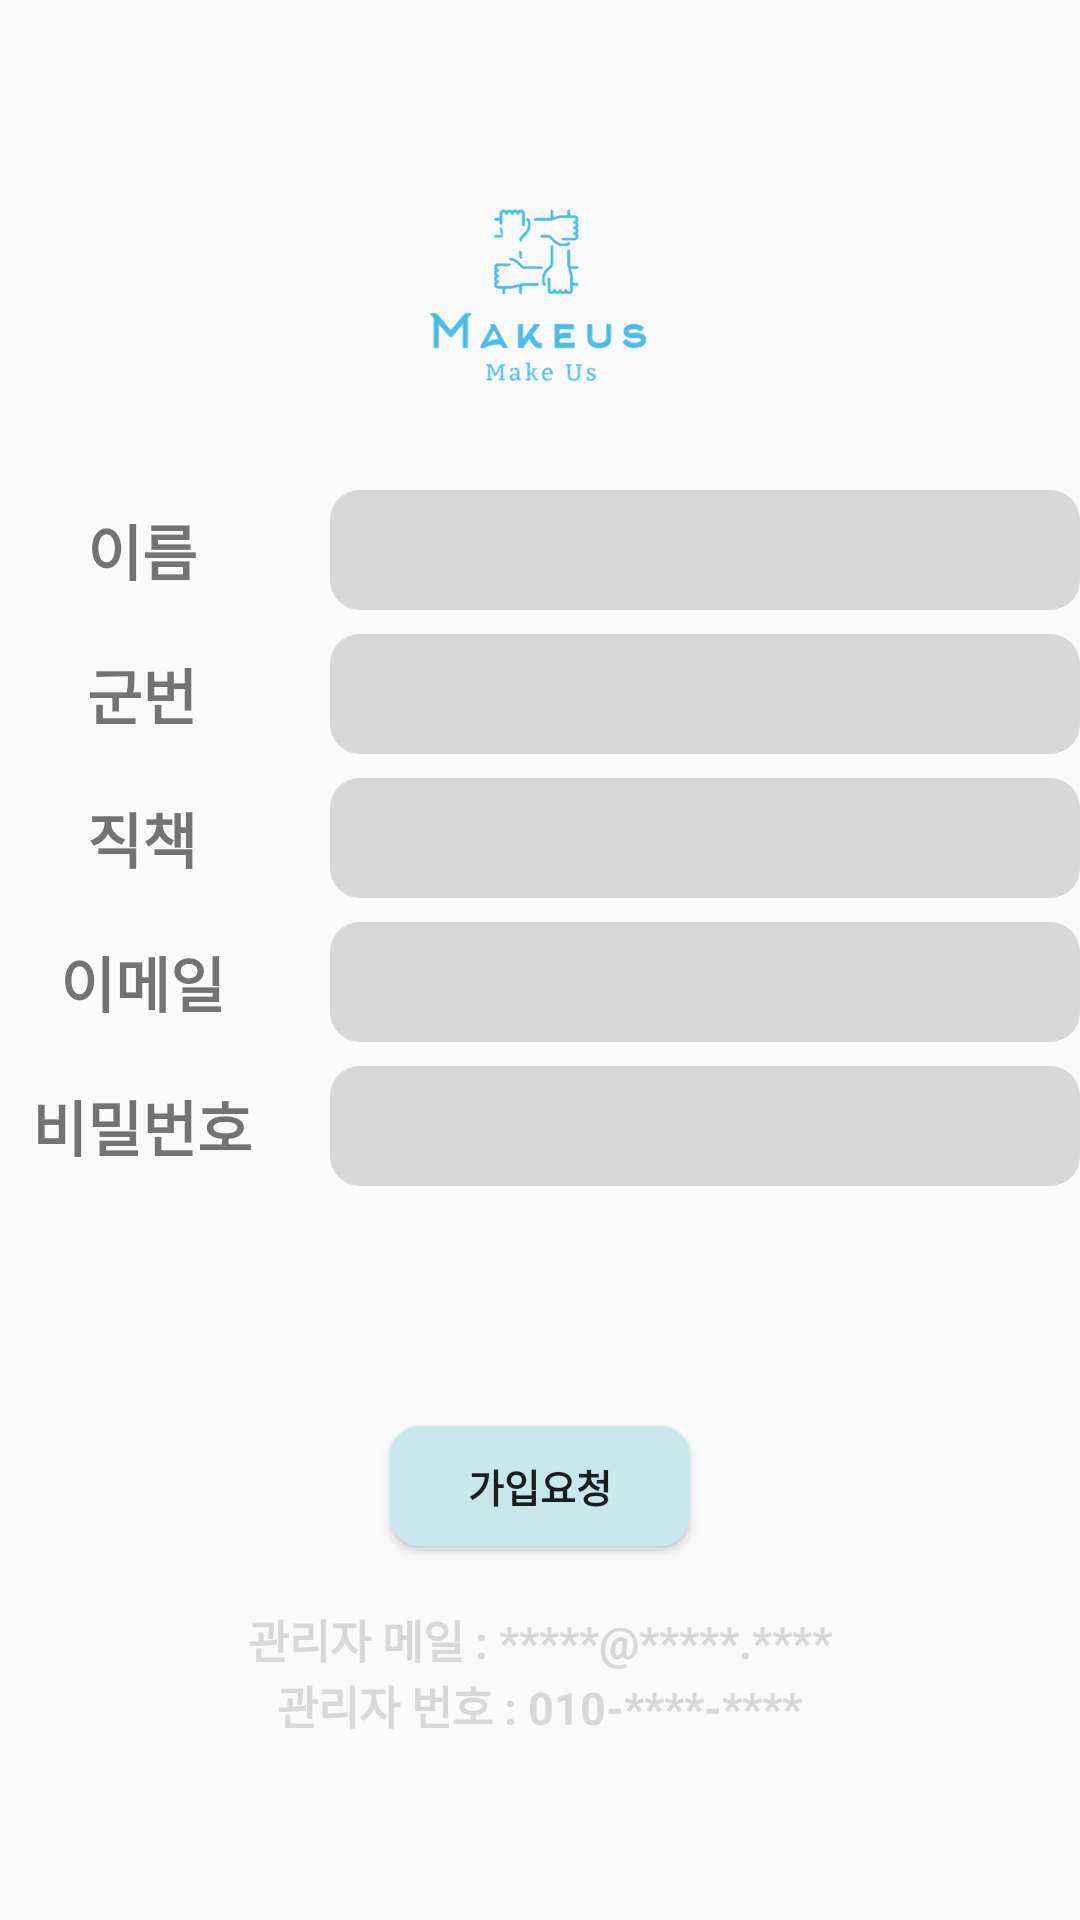

This screen was rendered from an Android layout file. Write that file and the resources it references.
<!-- AndroidManifest.xml: application theme AppTheme -->
<!-- res/layout/activity_signup.xml -->
<?xml version="1.0" encoding="utf-8"?>
<LinearLayout xmlns:android="http://schemas.android.com/apk/res/android"
    xmlns:app="http://schemas.android.com/apk/res-auto"
    xmlns:tools="http://schemas.android.com/tools"
    android:id="@+id/signupLayout"
    android:layout_width="match_parent"
    android:layout_height="550dp"
    android:gravity="center"
    android:orientation="vertical">

    <ImageView
        android:id="@+id/imageView3"
        android:layout_width="wrap_content"
        android:layout_height="75dp"
        app:layout_constraintEnd_toEndOf="parent"
        app:layout_constraintStart_toStartOf="parent"
        app:layout_constraintTop_toTopOf="parent"
        app:srcCompat="@drawable/logo"
        tools:ignore="MissingConstraints" />

    <LinearLayout
        android:layout_width="match_parent"
        android:layout_height="300dp"
        android:layout_marginTop="20dp"
        android:layout_marginBottom="20dp"
        android:orientation="vertical"
        app:layout_constraintBottom_toTopOf="@+id/signup"
        app:layout_constraintEnd_toEndOf="parent"
        app:layout_constraintStart_toStartOf="parent"
        app:layout_constraintTop_toBottomOf="@+id/imageView3">

        <LinearLayout
            android:layout_width="match_parent"
            android:layout_height="40dp"
            android:layout_marginTop="8dp"
            android:gravity="center">
            android:layout_width="match_parent"
            android:layout_height="60dp"
            android:padding="6.75dp">

            <TextView
                android:id="@+id/signup_name"
                android:layout_width="wrap_content"
                android:layout_height="wrap_content"
                android:layout_marginRight="15dp"
                android:layout_weight="1"
                android:gravity="center"
                android:text="이름"
                android:textSize="20sp"
                android:textStyle="bold"
                tools:layout_editor_absoluteX="62dp"
                tools:layout_editor_absoluteY="143dp" />

            <EditText
                android:id="@+id/signup_input_name"
                android:layout_width="250dp"
                android:layout_height="40dp"
                android:background="@drawable/black_button"
                android:ems="10"
                android:gravity="center"
                android:inputType="textPersonName"
                android:textSize="20sp" />
        </LinearLayout>

        <LinearLayout
            android:layout_width="match_parent"
            android:layout_height="40dp"
            android:layout_marginTop="8dp"
            android:gravity="center">
            android:layout_width="match_parent"
            android:layout_height="60dp"
            android:padding="6.75dp">

            <TextView
                android:id="@+id/signup_milnum"
                android:layout_width="wrap_content"
                android:layout_height="wrap_content"
                android:layout_marginRight="15dp"
                android:layout_weight="1"
                android:gravity="center"
                android:text="군번"
                android:textSize="20sp"
                android:textStyle="bold"
                tools:layout_editor_absoluteX="62dp"
                tools:layout_editor_absoluteY="143dp" />

            <EditText
                android:id="@+id/signup_input_milnum"
                android:layout_width="250dp"
                android:layout_height="40dp"
                android:background="@drawable/black_button"
                android:ems="10"
                android:gravity="center"
                android:inputType="textPersonName"
                android:textSize="20sp" />
        </LinearLayout>

        <LinearLayout
            android:layout_width="match_parent"
            android:layout_height="40dp"
            android:layout_marginTop="8dp"
            android:gravity="center">
            android:layout_width="match_parent"
            android:layout_height="60dp"
            android:padding="6.75dp">

            <TextView
                android:id="@+id/signup_rank"
                android:layout_width="wrap_content"
                android:layout_height="wrap_content"
                android:layout_marginRight="15dp"
                android:layout_weight="1"
                android:gravity="center"
                android:text="직책"
                android:textSize="20sp"
                android:textStyle="bold"
                tools:layout_editor_absoluteX="62dp"
                tools:layout_editor_absoluteY="143dp" />

            <EditText
                android:id="@+id/signup_input_rank"
                android:layout_width="250dp"
                android:layout_height="40dp"
                android:background="@drawable/black_button"
                android:ems="10"
                android:gravity="center"
                android:inputType="textPersonName"
                android:textSize="20sp" />
        </LinearLayout>

        <LinearLayout
            android:layout_width="match_parent"
            android:layout_height="40dp"
            android:layout_marginTop="8dp"
            android:gravity="center">
            android:layout_width="match_parent"
            android:layout_height="60dp"
            android:padding="6.75dp">

            <TextView
                android:id="@+id/signup_email"
                android:layout_width="wrap_content"
                android:layout_height="wrap_content"
                android:layout_marginRight="15dp"
                android:layout_weight="1"
                android:gravity="center"
                android:text="이메일"
                android:textSize="20sp"
                android:textStyle="bold"
                tools:layout_editor_absoluteX="62dp"
                tools:layout_editor_absoluteY="143dp" />

            <EditText
                android:id="@+id/signup_input_email"
                android:layout_width="250dp"
                android:layout_height="40dp"
                android:background="@drawable/black_button"
                android:ems="10"
                android:gravity="center"
                android:inputType="textPersonName"
                android:textSize="20sp" />
        </LinearLayout>

        <LinearLayout
            android:layout_width="match_parent"
            android:layout_height="40dp"
            android:layout_marginTop="8dp"
            android:gravity="center">
            android:layout_width="match_parent"
            android:layout_height="60dp"
            android:padding="6.75dp">

            <TextView
                android:id="@+id/signup_pwd"
                android:layout_width="wrap_content"
                android:layout_height="wrap_content"
                android:layout_marginRight="15dp"
                android:layout_weight="1"
                android:gravity="center"
                android:text="비밀번호"
                android:textSize="20sp"
                android:textStyle="bold"
                tools:layout_editor_absoluteX="62dp"
                tools:layout_editor_absoluteY="143dp" />

            <EditText
                android:id="@+id/signup_input_pwd"
                android:layout_width="250dp"
                android:layout_height="40dp"
                android:background="@drawable/black_button"
                android:ems="10"
                android:gravity="center"
                android:inputType="textPersonName"
                android:textSize="20sp" />
        </LinearLayout>
    </LinearLayout>

    <Button
        android:id="@+id/signup"
        android:layout_width="100dp"
        android:layout_height="40dp"
        android:background="@drawable/success_button"
        android:gravity="center"
        android:text="가입요청"
        android:textSize="13sp"
        android:textStyle="bold"
        app:layout_constraintEnd_toEndOf="parent"
        app:layout_constraintStart_toStartOf="parent"
        tools:ignore="MissingConstraints"
        tools:layout_editor_absoluteY="574dp" />

    <TextView
        android:id="@+id/admin_email"
        android:layout_width="wrap_content"
        android:layout_height="wrap_content"
        android:layout_marginTop="20dp"
        android:gravity="center"
        android:text="관리자 메일 : *****@*****.****"
        android:textColor="@color/middleGray"
        android:textSize="15sp"
        android:textStyle="bold"
        app:layout_constraintStart_toStartOf="parent"
        app:layout_constraintTop_toBottomOf="@+id/admin_tel" />

    <TextView
        android:id="@+id/admin_tel"
        android:layout_width="wrap_content"
        android:layout_height="wrap_content"
        android:gravity="center"
        android:text="관리자 번호 : 010-****-****"
        android:textColor="@color/middleGray"
        android:textSize="15sp"
        android:textStyle="bold"
        app:layout_constraintLeft_toLeftOf="@id/admin_email"
        tools:ignore="MissingConstraints"
        tools:layout_editor_absoluteY="665dp" />

</LinearLayout>
<!-- resources referenced by this layout -->
<resources>
  <color name="middleGray">#D8D8D8</color>
  <!-- drawable black_button (drawable) -->
  <?xml version="1.0" encoding="utf-8"?>
  <shape xmlns:android="http://schemas.android.com/apk/res/android"
      android:shape="rectangle" android:padding="10dp">
      
      <solid android:color="@color/middleGray"/>
      <corners android:radius="10dp"/>
  </shape>
  <!-- drawable logo: png bitmap (drawable, 29648 bytes) -->
  <!-- drawable success_button (drawable) -->
  <?xml version="1.0" encoding="utf-8"?>
  <shape xmlns:android="http://schemas.android.com/apk/res/android"
      android:shape="rectangle" android:padding="10dp">
      
      <solid android:color="@color/coralBlue"/>
      <corners android:radius="10dp"/>
  </shape>
  <style name="AppTheme" parent="Theme.AppCompat.Light.DarkActionBar">
          
          <item name="colorPrimary">@color/colorPrimary</item>
          <item name="colorPrimaryDark">@color/colorPrimaryDark</item>
          <item name="colorAccent">@color/colorAccent</item>
          <item name="windowActionBar">false</item>
          <item name="windowNoTitle">true</item>
      </style>
  <color name="coralBlue">#C7E7EB</color>
  <color name="colorPrimary">#008577</color>
  <color name="colorPrimaryDark">#00574B</color>
  <color name="colorAccent">#D81B60</color>
</resources>
